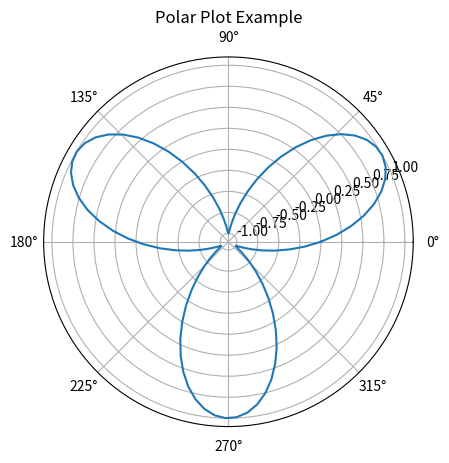

Here is the Python script that generated this plot:
import matplotlib.pyplot as plt
import numpy as np

# Sample data
theta = np.linspace(0, 2*np.pi, 100)
r = np.sin(3*theta)

# Create a polar plot
plt.polar(theta, r)
plt.title('Polar Plot Example')
plt.show()
